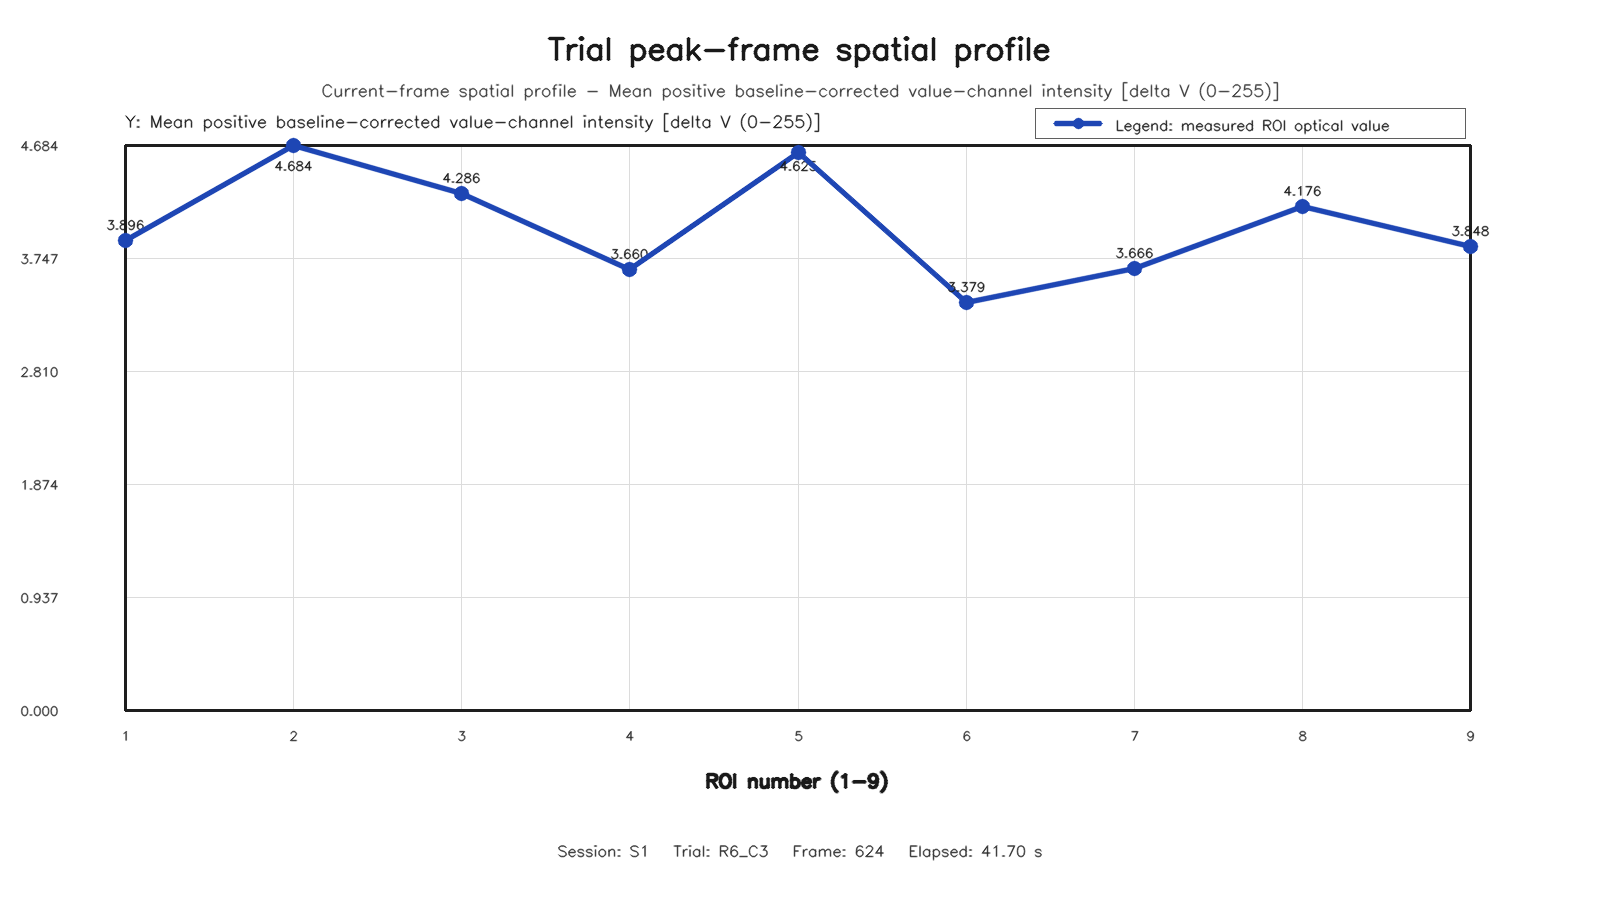

The file beside this chart, header and first rows:
roi, row, column, value
1, 1, 1, 3.896
2, 1, 2, 4.684
3, 1, 3, 4.286
4, 2, 1, 3.66
5, 2, 2, 4.625
6, 2, 3, 3.379
7, 3, 1, 3.666
8, 3, 2, 4.176
9, 3, 3, 3.848
